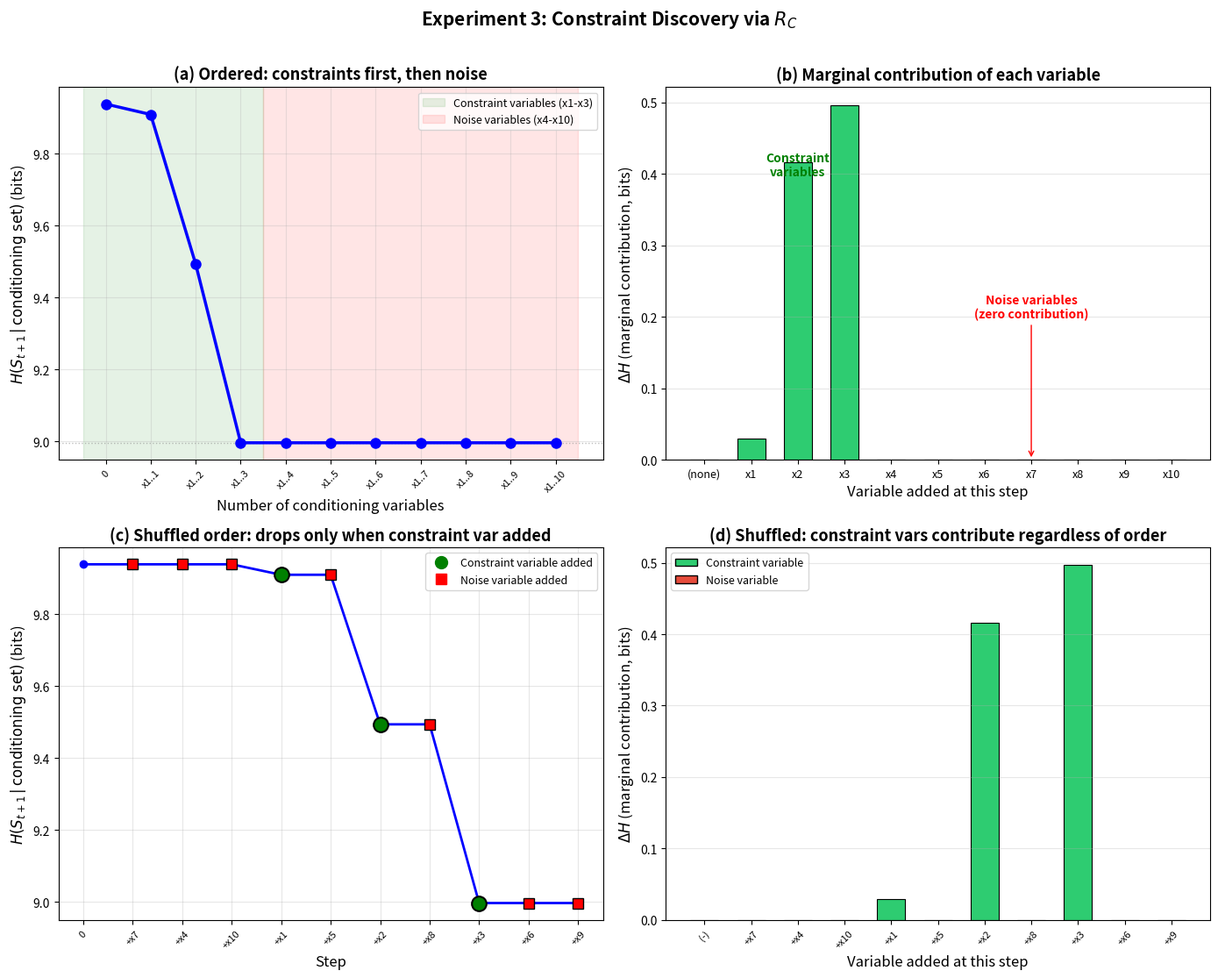

Generate this figure with matplotlib:
"""
Experiment 3: Constraint Discovery via R_C
============================================
展示 R_C (条件熵) 能识别哪些变量携带真实约束结构。

系统：10 个二值变量
  - x1, x2, x3：互相耦合（有约束结构）
  - x4, ..., x10：独立噪声（无约束结构）

方法：逐步加入变量到条件集，观察 R_C 的下降曲线。
  约束变量加入时：R_C 急剧下降
  噪声变量加入时：R_C 不变

这证明 R_C 可以作为约束发现工具。
"""

import numpy as np
import matplotlib.pyplot as plt
from itertools import product

# ============================================================
# 1. 定义约束变量的耦合转移
# ============================================================

# x1, x2, x3 各取 {0, 1}
# 转移规则（环形耦合）：
#   x1' 依赖 (x1, x2): 相同时倾向输出 1，不同时倾向输出 0
#   x2' 依赖 (x2, x3): 同理
#   x3' 依赖 (x3, x1): 同理

def p_next(x_self, x_neighbor, bias_same=0.85, bias_diff=0.2):
    """P(x'=1 | x_self, x_neighbor)"""
    if x_self == x_neighbor:
        return bias_same
    else:
        return bias_diff

# 构建 3 变量联合转移表
# 状态 = (x1, x2, x3)，共 8 个状态
constraint_states = list(product([0, 1], repeat=3))  # 所有 (x1,x2,x3) 组合

# T_constraint[s][s'] = P(x1',x2',x3' | x1,x2,x3)
# 由于 x1', x2', x3' 条件独立（给定各自的依赖），联合概率 = 乘积
n_constraint = len(constraint_states)
T_constraint = np.zeros((n_constraint, n_constraint))

for i, (x1, x2, x3) in enumerate(constraint_states):
    for j, (x1p, x2p, x3p) in enumerate(constraint_states):
        # P(x1'|x1,x2) · P(x2'|x2,x3) · P(x3'|x3,x1)
        p1 = p_next(x1, x2)  # P(x1'=1|x1,x2)
        p2 = p_next(x2, x3)  # P(x2'=1|x2,x3)
        p3 = p_next(x3, x1)  # P(x3'=1|x3,x1)
        
        prob = 1.0
        prob *= p1 if x1p == 1 else (1 - p1)
        prob *= p2 if x2p == 1 else (1 - p2)
        prob *= p3 if x3p == 1 else (1 - p3)
        
        T_constraint[i, j] = prob

# 验证行和
assert np.allclose(T_constraint.sum(axis=1), 1.0), "转移矩阵行和不为 1"

# 计算稳态分布
eigenvalues, eigenvectors = np.linalg.eig(T_constraint.T)
idx = np.argmin(np.abs(eigenvalues - 1.0))
pi_constraint = np.real(eigenvectors[:, idx])
pi_constraint = pi_constraint / pi_constraint.sum()

print("=" * 60)
print("Experiment 3: Constraint Discovery via R_C")
print("=" * 60)
print(f"\n约束变量 (x1, x2, x3): 环形耦合")
print(f"  x1' 依赖 (x1, x2), x2' 依赖 (x2, x3), x3' 依赖 (x3, x1)")
print(f"  同值时 P(x'=1) = 0.85, 异值时 P(x'=1) = 0.20")
print(f"\n噪声变量 (x4, ..., x10): 独立 Bernoulli(0.5), 无时间结构")
print(f"\n约束变量状态数: {n_constraint}")

# ============================================================
# 2. 条件熵计算函数
# ============================================================

def entropy(probs):
    """H(X) = -Σ p log2 p"""
    probs = probs[probs > 1e-15]
    return -np.sum(probs * np.log2(probs))

def conditional_entropy_constraint(T, pi):
    """H(X'|X) for the constraint variables"""
    h = 0.0
    for i in range(len(pi)):
        h += pi[i] * entropy(T[i])
    return h

# ============================================================
# 3. 计算基线值
# ============================================================

# 约束变量的边缘分布
P_marginal_constraint = pi_constraint @ T_constraint

# 约束变量的各种熵
H_constraint_marginal = entropy(P_marginal_constraint)
H_constraint_conditional = conditional_entropy_constraint(T_constraint, pi_constraint)
I_constraint = H_constraint_marginal - H_constraint_conditional

# 噪声变量：每个独立 Bernoulli(0.5), 无时间结构
# H(xk') = 1 bit, H(xk'|anything) = 1 bit
H_noise_per_var = 1.0  # bit
n_noise = 7

print(f"\n--- 基线值 ---")
print(f"H(constraint vars next)           = {H_constraint_marginal:.4f} bits")
print(f"H(constraint vars next | all 3)   = {H_constraint_conditional:.4f} bits")
print(f"I(constraint) = Shannon MI        = {I_constraint:.4f} bits")
print(f"H(each noise var)                 = {H_noise_per_var:.4f} bits (不可约)")
print(f"H(all 7 noise vars)               = {n_noise * H_noise_per_var:.4f} bits (不可约)")
print(f"H(full S_{{t+1}})                   = {H_constraint_marginal + n_noise:.4f} bits")

# ============================================================
# 4. 逐步加入变量，计算条件熵
# ============================================================

def compute_H_given_partial_constraint(T, pi, known_indices):
    """
    计算 H(x1',x2',x3' | 已知的约束变量子集)
    
    known_indices: 已知的约束变量索引 (0=x1, 1=x2, 2=x3)
    """
    if len(known_indices) == 0:
        # 不知道任何约束变量 → H(x1',x2',x3') = 边缘熵
        return H_constraint_marginal
    
    if len(known_indices) == 3:
        # 知道全部约束变量 → H(x1',x2',x3'|x1,x2,x3)
        return H_constraint_conditional
    
    # 部分知道：对已知变量的每个取值，计算条件下的 next state 分布
    # 然后对已知变量的边缘分布加权平均
    
    n_known_states = 2 ** len(known_indices)
    unknown_indices = [i for i in range(3) if i not in known_indices]
    
    H_total = 0.0
    
    # 遍历已知变量的所有可能取值
    for known_vals in product([0, 1], repeat=len(known_indices)):
        # 计算 P(已知变量 = known_vals)
        p_known = 0.0
        # P(next | 已知变量的特定值) 需要对未知变量取边缘
        p_next_given_known = np.zeros(n_constraint)
        
        for full_state_idx, full_state in enumerate(constraint_states):
            # 检查已知变量是否匹配
            match = all(full_state[k] == v for k, v in zip(known_indices, known_vals))
            if match:
                p_known += pi_constraint[full_state_idx]
                p_next_given_known += pi_constraint[full_state_idx] * T_constraint[full_state_idx]
        
        if p_known > 1e-15:
            p_next_given_known /= p_known  # 归一化
            H_total += p_known * entropy(p_next_given_known)
    
    return H_total

# ============================================================
# 5. 实验 A：按顺序加入（先约束后噪声）
# ============================================================

print(f"\n{'='*60}")
print("实验 A: 按顺序加入变量 (x1 → x2 → x3 → x4 → ... → x10)")
print(f"{'='*60}")

steps_ordered = []
labels_ordered = []
H_values_ordered = []

# 步骤 0: 无条件
H_full_marginal = H_constraint_marginal + n_noise * H_noise_per_var
steps_ordered.append(0)
labels_ordered.append('(none)')
H_values_ordered.append(H_full_marginal)
print(f"  Step 0: 条件集 = 空          H = {H_full_marginal:.4f} bits")

# 步骤 1-3: 加入约束变量
for k in range(1, 4):
    known = list(range(k))
    H_c = compute_H_given_partial_constraint(T_constraint, pi_constraint, known)
    H_total = H_c + n_noise * H_noise_per_var
    steps_ordered.append(k)
    var_name = f"x1..x{k}"
    labels_ordered.append(var_name)
    H_values_ordered.append(H_total)
    delta = H_values_ordered[-2] - H_total
    print(f"  Step {k}: 条件集 = {{{var_name}}}    H = {H_total:.4f} bits  (ΔH = -{delta:.4f}) ← 约束变量")

# 步骤 4-10: 加入噪声变量
for k in range(4, 11):
    # 噪声变量无时间结构, 加入后不改变对任何未来变量的预测
    H_c = H_constraint_conditional  # 约束部分已知全部
    # 噪声部分: 已加入的噪声变量能预测自己的未来吗？
    # 不能! 因为噪声是 i.i.d.，H(xk'|xk) = H(xk') = 1 bit
    H_total = H_c + n_noise * H_noise_per_var
    steps_ordered.append(k)
    var_name = f"x1..x{k}"
    labels_ordered.append(var_name)
    H_values_ordered.append(H_total)
    delta = H_values_ordered[-2] - H_total
    print(f"  Step {k}: 条件集 = {{{var_name}}}   H = {H_total:.4f} bits  (ΔH = -{delta:.4f}) ← 噪声变量")

# ============================================================
# 6. 实验 B：打乱顺序（先噪声后约束）
# ============================================================

print(f"\n{'='*60}")
print("实验 B: 打乱顺序 (x7 → x4 → x10 → x1 → x5 → x2 → x8 → x3 → x6 → x9)")
print(f"{'='*60}")

# 定义一个混合顺序
shuffled_order = [6, 3, 9, 0, 4, 1, 7, 2, 5, 8]  # 0-indexed: x7,x4,x10,x1,x5,x2,x8,x3,x6,x9
shuffled_names = [f'x{i+1}' for i in shuffled_order]

steps_shuffled = [0]
labels_shuffled = ['(none)']
H_values_shuffled = [H_full_marginal]

constraint_so_far = []  # 已加入的约束变量索引 (0,1,2)

print(f"  Step 0: 条件集 = 空          H = {H_full_marginal:.4f} bits")

for step, var_idx in enumerate(shuffled_order, 1):
    is_constraint = var_idx < 3
    if is_constraint:
        constraint_so_far.append(var_idx)
    
    H_c = compute_H_given_partial_constraint(T_constraint, pi_constraint, constraint_so_far)
    H_total = H_c + n_noise * H_noise_per_var
    
    steps_shuffled.append(step)
    labels_shuffled.append(f'+{shuffled_names[step-1]}')
    H_values_shuffled.append(H_total)
    
    delta = H_values_shuffled[-2] - H_total
    tag = "← 约束变量!" if is_constraint else "   噪声"
    print(f"  Step {step:2d}: +{shuffled_names[step-1]:>3s}  H = {H_total:.4f} bits  (ΔH = -{delta:.4f}) {tag}")

# ============================================================
# 7. 计算边际贡献 (每步的 ΔH)
# ============================================================

delta_ordered = [0] + [H_values_ordered[i] - H_values_ordered[i+1] for i in range(len(H_values_ordered)-1)]
delta_shuffled = [0] + [H_values_shuffled[i] - H_values_shuffled[i+1] for i in range(len(H_values_shuffled)-1)]

# ============================================================
# 8. 画图
# ============================================================

fig, axes = plt.subplots(2, 2, figsize=(14, 11))

# --- 图 1 (左上): 有序加入的 R_C 曲线 ---
ax1 = axes[0, 0]
ax1.plot(steps_ordered, H_values_ordered, 'b-o', linewidth=2.5, markersize=8, zorder=5)

# 约束区域和噪声区域着色
ax1.axvspan(-0.5, 3.5, alpha=0.1, color='green', label='Constraint variables (x1-x3)')
ax1.axvspan(3.5, 10.5, alpha=0.1, color='red', label='Noise variables (x4-x10)')

# 标注最终 R_C
ax1.axhline(y=H_values_ordered[-1], color='gray', linestyle=':', linewidth=1, alpha=0.5)

ax1.set_xlabel('Number of conditioning variables', fontsize=12)
ax1.set_ylabel(r'$H(S_{t+1} \,|\, \mathrm{conditioning\;set})$ (bits)', fontsize=12)
ax1.set_title('(a) Ordered: constraints first, then noise', fontsize=13, fontweight='bold')
ax1.set_xticks(steps_ordered)
ax1.set_xticklabels(['0'] + [f'x1..{k}' for k in range(1, 11)], fontsize=8, rotation=45)
ax1.legend(fontsize=9)
ax1.grid(True, alpha=0.3)

# --- 图 2 (右上): 有序加入的边际贡献 ---
ax2 = axes[0, 1]
bar_colors = ['gray'] + ['#2ecc71']*3 + ['#e74c3c']*7
ax2.bar(steps_ordered, delta_ordered, color=bar_colors, width=0.6, edgecolor='black', linewidth=0.8)
ax2.set_xlabel('Variable added at this step', fontsize=12)
ax2.set_ylabel(r'$\Delta H$ (marginal contribution, bits)', fontsize=12)
ax2.set_title('(b) Marginal contribution of each variable', fontsize=13, fontweight='bold')
ax2.set_xticks(steps_ordered)
ax2.set_xticklabels(['(none)'] + [f'x{k}' for k in range(1, 11)], fontsize=9)
ax2.grid(True, axis='y', alpha=0.3)

# 标注
ax2.annotate('Constraint\nvariables', xy=(2, delta_ordered[2]), xytext=(2, max(delta_ordered)*0.8),
             fontsize=10, color='green', fontweight='bold', ha='center')
ax2.annotate('Noise variables\n(zero contribution)', xy=(7, 0), xytext=(7, max(delta_ordered)*0.4),
             arrowprops=dict(arrowstyle='->', color='red'),
             fontsize=10, color='red', fontweight='bold', ha='center')

# --- 图 3 (左下): 打乱顺序的 R_C 曲线 ---
ax3 = axes[1, 0]
# 标记哪些步骤加入了约束变量
constraint_steps = [i+1 for i, idx in enumerate(shuffled_order) if idx < 3]
noise_steps = [i+1 for i, idx in enumerate(shuffled_order) if idx >= 3]

ax3.plot(steps_shuffled, H_values_shuffled, 'b-o', linewidth=2, markersize=6, zorder=3)

# 用不同颜色标记约束变量和噪声变量的加入点
for s in constraint_steps:
    ax3.plot(s, H_values_shuffled[s], 'go', markersize=12, zorder=5, 
             markeredgecolor='black', markeredgewidth=1.5)
for s in noise_steps:
    ax3.plot(s, H_values_shuffled[s], 'rs', markersize=8, zorder=4,
             markeredgecolor='black', markeredgewidth=1)

ax3.plot([], [], 'go', markersize=10, label='Constraint variable added')
ax3.plot([], [], 'rs', markersize=8, label='Noise variable added')

ax3.set_xlabel('Step', fontsize=12)
ax3.set_ylabel(r'$H(S_{t+1} \,|\, \mathrm{conditioning\;set})$ (bits)', fontsize=12)
ax3.set_title('(c) Shuffled order: drops only when constraint var added', fontsize=13, fontweight='bold')
ax3.set_xticks(steps_shuffled)
ax3.set_xticklabels(['0'] + [f'+{n}' for n in shuffled_names], fontsize=8, rotation=45)
ax3.legend(fontsize=9)
ax3.grid(True, alpha=0.3)

# --- 图 4 (右下): 打乱顺序的边际贡献 ---
ax4 = axes[1, 1]
bar_colors_shuffled = ['gray']
for idx in shuffled_order:
    bar_colors_shuffled.append('#2ecc71' if idx < 3 else '#e74c3c')
ax4.bar(steps_shuffled, delta_shuffled, color=bar_colors_shuffled, width=0.6, 
        edgecolor='black', linewidth=0.8)
ax4.set_xlabel('Variable added at this step', fontsize=12)
ax4.set_ylabel(r'$\Delta H$ (marginal contribution, bits)', fontsize=12)
ax4.set_title('(d) Shuffled: constraint vars contribute regardless of order', fontsize=13, fontweight='bold')
ax4.set_xticks(steps_shuffled)
ax4.set_xticklabels(['(-)'] + [f'+{n}' for n in shuffled_names], fontsize=8, rotation=45)
ax4.grid(True, axis='y', alpha=0.3)

# 图例
from matplotlib.patches import Patch
legend_elements = [Patch(facecolor='#2ecc71', edgecolor='black', label='Constraint variable'),
                   Patch(facecolor='#e74c3c', edgecolor='black', label='Noise variable')]
ax4.legend(handles=legend_elements, fontsize=9)

plt.suptitle('Experiment 3: Constraint Discovery via $R_C$', fontsize=15, fontweight='bold', y=1.01)
plt.tight_layout()
plt.savefig('exp3_constraint_discovery.png', dpi=150, bbox_inches='tight')
plt.savefig('exp3_constraint_discovery.pdf', bbox_inches='tight')
print(f"\n图已保存: exp3_constraint_discovery.png / .pdf")
plt.show()

# ============================================================
# 9. 核心结论
# ============================================================

print("\n" + "=" * 60)
print("核心结论")
print("=" * 60)

total_drop_constraint = H_values_ordered[0] - H_values_ordered[3]
total_drop_noise = H_values_ordered[3] - H_values_ordered[-1]

print(f"""
有序加入结果:
  加入 x1, x2, x3 (约束变量): H 下降 {total_drop_constraint:.4f} bits
  加入 x4-x10 (噪声变量):     H 下降 {total_drop_noise:.4f} bits

打乱顺序结果:
  R_C 只在约束变量被加入时下降，与加入顺序无关。
  噪声变量无论何时加入，贡献为零。

结论:
  R_C 对变量的边际贡献 = 该变量携带的约束信息量。
  ΔH ≈ 0 → 该变量不属于约束结构（噪声）。
  ΔH > 0 → 该变量属于约束结构（携带预测信息）。
  
  R_C 可以作为约束发现(Constraint Discovery)工具:
  逐步加入变量，观察 ΔH，就能识别哪些变量属于真实约束结构。
""")
